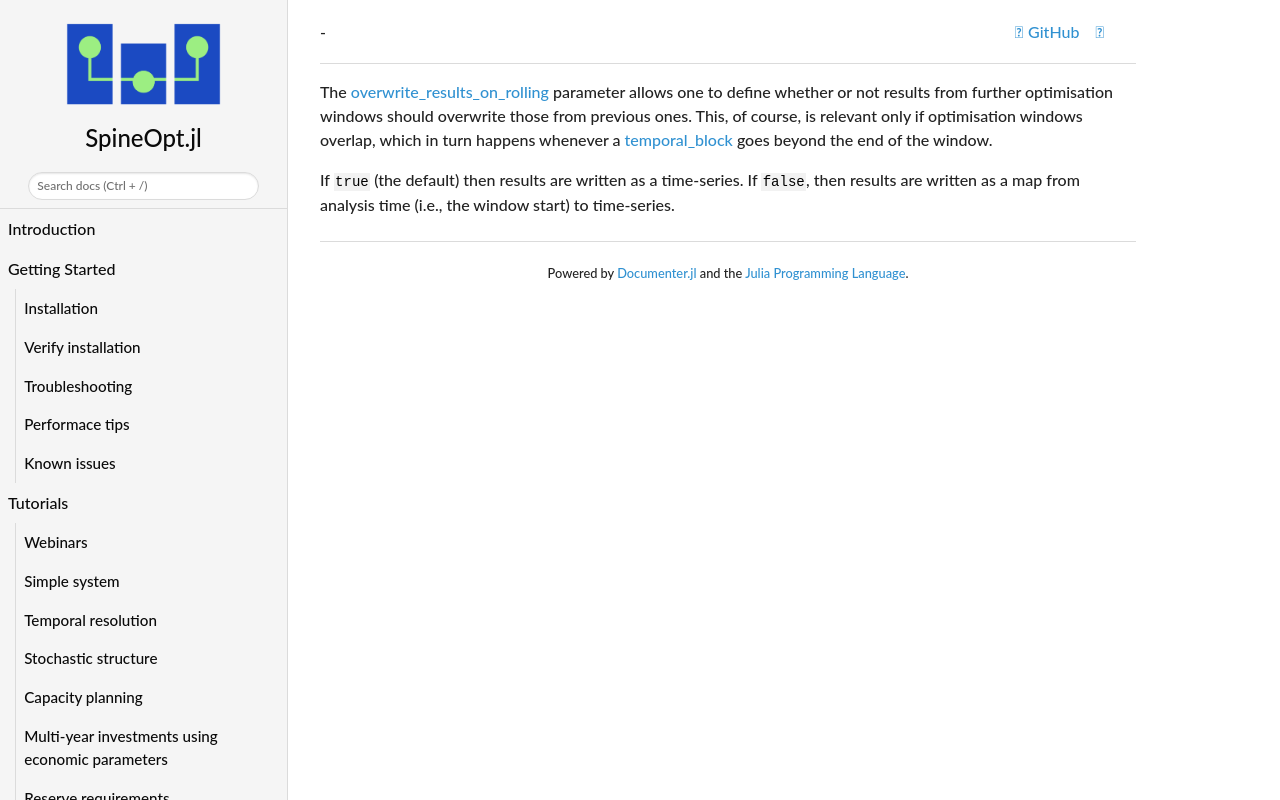

repository: spine-tools/SpineOpt.jl · page: dev/concept_reference/overwrite_results_on_rolling/index.html · generator: mkdocs

The [overwrite\_results\_on\_rolling](@ref) parameter allows one to define whether or not results
from further optimisation windows should overwrite those from previous ones.
This, of course, is relevant only if optimisation windows overlap,
which in turn happens whenever a [temporal\_block](@ref) goes beyond the end of the window.

If `true` (the default) then results are written as a time-series.
If `false`, then results are written as a map from analysis time (i.e., the window start) to time-series.
